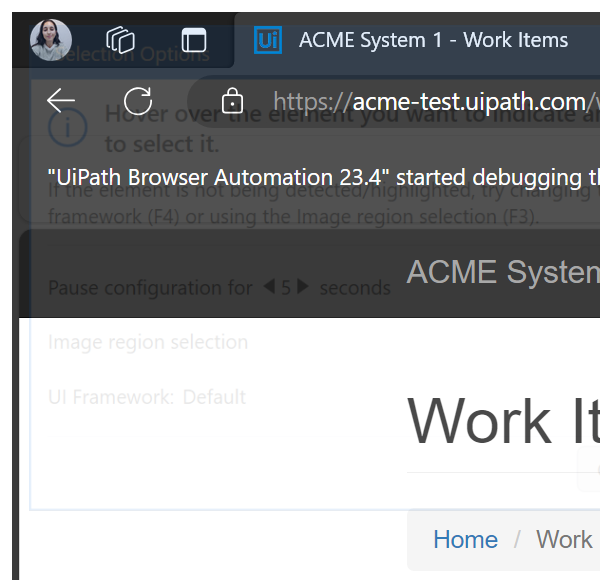
Task: Robotic Enterprise Framework - First Project
Workflow: System1_NavigateTo_WIDetails

Step 1: Attach Edge Window in window 'ACME System 1 - Work Items' (msedge.exe)
